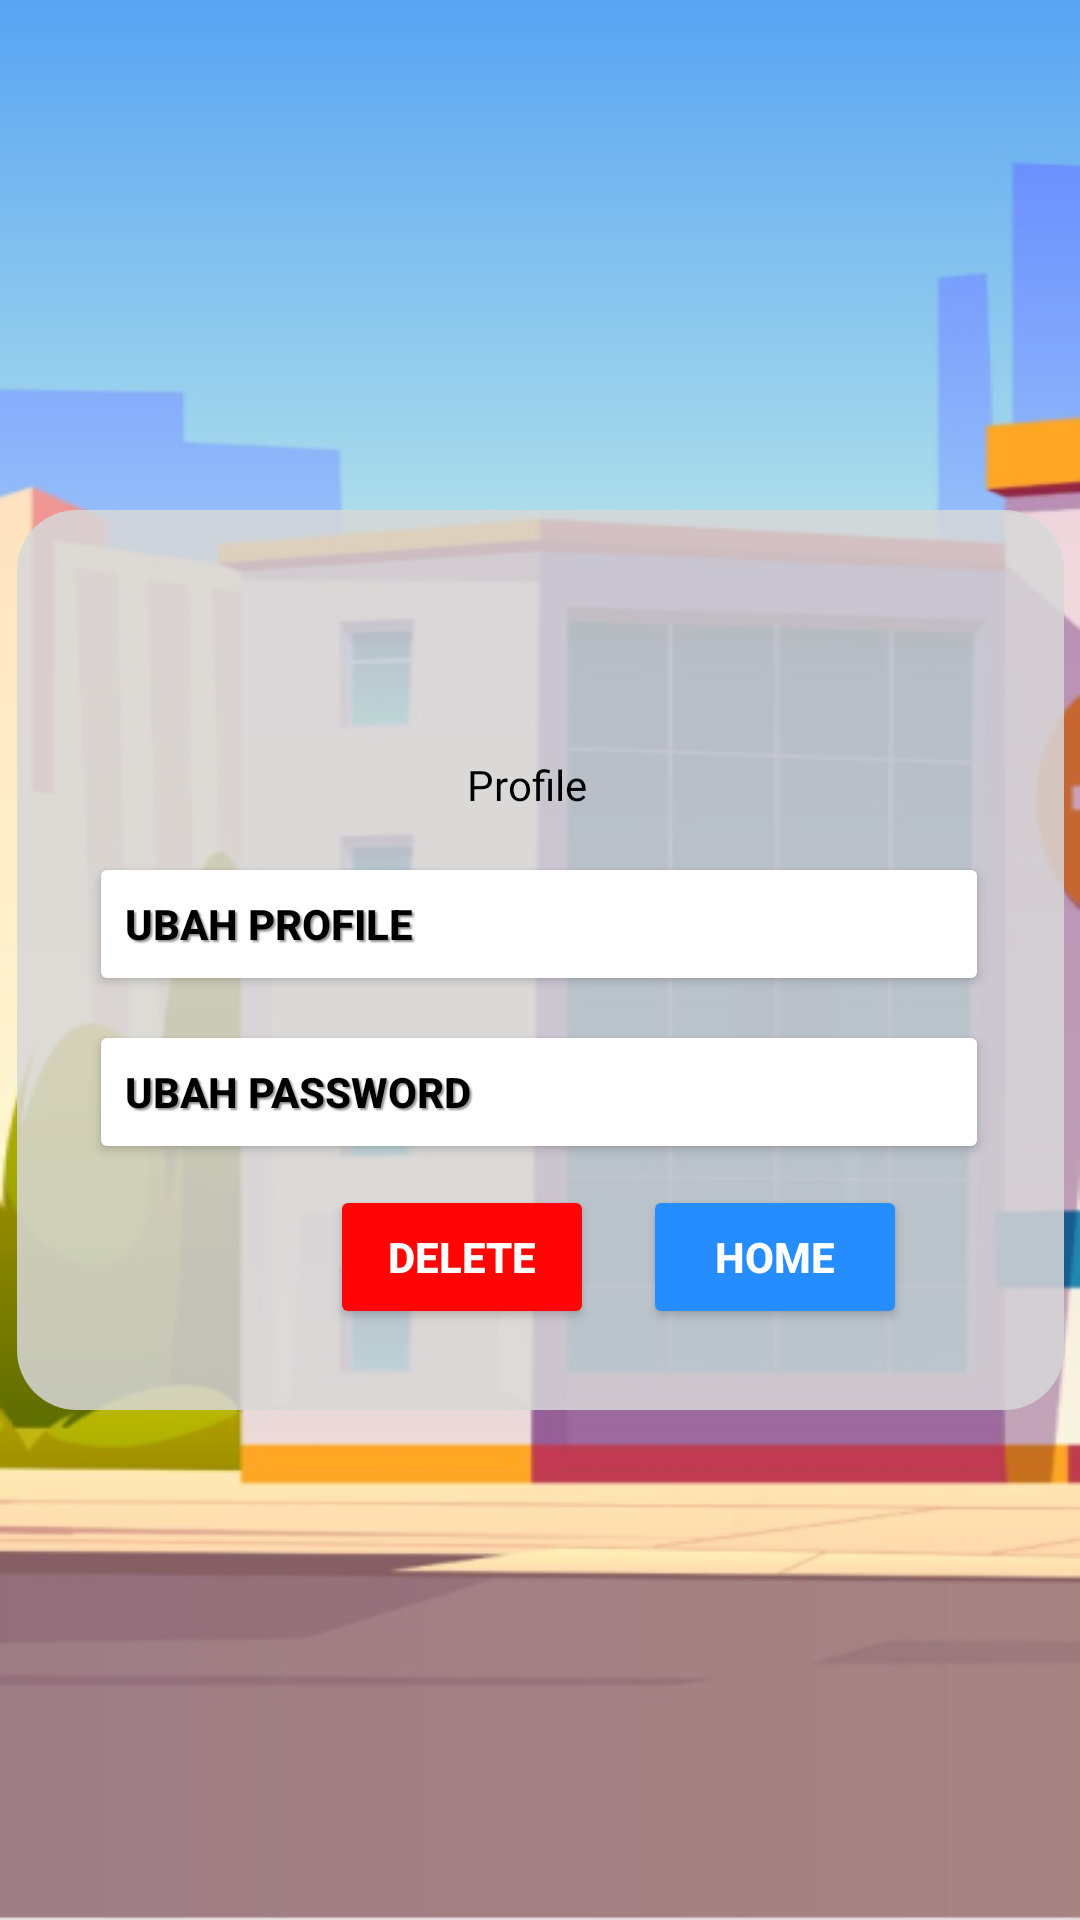

This screen was rendered from an Android layout file. Write that file and the resources it references.
<!-- AndroidManifest.xml: application theme Theme.SCT112 -->
<!-- res/layout/activity_profil.xml -->
<?xml version="1.0" encoding="utf-8"?>
<androidx.constraintlayout.widget.ConstraintLayout xmlns:android="http://schemas.android.com/apk/res/android"
    xmlns:app="http://schemas.android.com/apk/res-auto"
    xmlns:tools="http://schemas.android.com/tools"
    android:layout_width="match_parent"
    android:layout_height="match_parent"
    android:background="@drawable/back_ground_tampilan_awal"
    tools:context=".ProfilActivity">

    <ImageView
        android:id="@+id/imageViewDasarProfil"
        android:layout_width="425dp"
        android:layout_height="790dp"
        android:contentDescription="TODO"
        app:layout_constraintBottom_toBottomOf="parent"
        app:layout_constraintEnd_toEndOf="parent"
        app:layout_constraintStart_toStartOf="parent"
        app:layout_constraintTop_toTopOf="parent"
        app:layout_constraintVertical_bias="0.508"
        />

    <View
        android:id="@+id/viewNotif"
        android:layout_width="349dp"
        android:layout_height="300dp"
        android:background="@drawable/custom_kotak_form"
        app:layout_constraintBottom_toBottomOf="parent"
        app:layout_constraintEnd_toEndOf="@+id/imageViewDasarProfil"
        app:layout_constraintStart_toStartOf="@+id/imageViewDasarProfil"
        app:layout_constraintTop_toTopOf="parent" />

    <ImageView
        android:id="@+id/imageView2"
        android:layout_width="70dp"
        android:layout_height="70dp"
        android:layout_marginTop="12dp"
        app:layout_constraintEnd_toEndOf="@+id/viewNotif"
        app:layout_constraintHorizontal_bias="0.498"
        app:layout_constraintStart_toStartOf="@+id/viewNotif"
        app:layout_constraintTop_toTopOf="@+id/viewNotif"
        app:srcCompat="@drawable/ic_baseline_account_circle_24" />

    <TextView
        android:id="@+id/textView"
        android:layout_width="48dp"
        android:layout_height="24dp"
        android:fontFamily="@font/roboto_bold"
        android:text="Profile"
        android:textColor="@color/black"
        app:layout_constraintEnd_toEndOf="@+id/imageView2"
        app:layout_constraintStart_toStartOf="@+id/imageView2"
        app:layout_constraintTop_toBottomOf="@+id/imageView2" />

    <Button
        android:id="@+id/buttonProfile"
        android:layout_width="300dp"
        android:layout_height="wrap_content"
        android:layout_marginTop="8dp"
        android:backgroundTint="@color/white"
        android:onClick="SwipeProfile"
        android:shadowColor="@color/menudashboard1"
        android:shadowDx="2"
        android:shadowDy="2"
        android:shadowRadius="1"
        android:text="Ubah Profile"
        android:textAlignment="textStart"
        android:textColor="@color/black"
        android:textSize="14sp"
        android:textStyle="bold"
        app:cornerRadius="30dp"
        app:layout_constraintEnd_toEndOf="@+id/viewNotif"
        app:layout_constraintHorizontal_bias="0.489"
        app:layout_constraintStart_toStartOf="@+id/viewNotif"
        app:layout_constraintTop_toBottomOf="@+id/textView" />

    <Button
        android:id="@+id/buttonPassword"
        android:layout_width="300dp"
        android:layout_height="wrap_content"
        android:layout_marginTop="8dp"
        android:backgroundTint="@color/white"
        android:onClick="SwipePassword"
        android:shadowColor="@color/menudashboard1"
        android:shadowDx="2"
        android:shadowDy="2"
        android:shadowRadius="1"
        android:text="Ubah Password"
        android:textAlignment="textStart"
        android:textColor="@color/black"
        android:textSize="14sp"
        android:textStyle="bold"
        app:cornerRadius="30dp"
        app:layout_constraintEnd_toEndOf="@+id/viewNotif"
        app:layout_constraintHorizontal_bias="0.489"
        app:layout_constraintStart_toStartOf="@+id/viewNotif"
        app:layout_constraintTop_toBottomOf="@+id/buttonProfile" />

    <Button
        android:id="@+id/buttonBackHome"
        android:layout_width="wrap_content"
        android:layout_height="wrap_content"
        android:layout_marginBottom="20dp"
        android:backgroundTint="@color/bluebutton"
        android:lineSpacingExtra="0sp"
        android:onClick="SwipeHome"
        android:text="Home"
        android:textColor="@color/white"
        android:textSize="14sp"
        android:textStyle="bold"
        app:cornerRadius="10dp"
        app:layout_constraintBottom_toBottomOf="@+id/viewNotif"
        app:layout_constraintEnd_toEndOf="@+id/viewNotif"
        app:layout_constraintHorizontal_bias="0.8"
        app:layout_constraintStart_toStartOf="@+id/viewNotif"
        app:layout_constraintTop_toBottomOf="@+id/buttonPassword" />

    <Button
        android:id="@+id/buttonDelete"
        android:layout_width="wrap_content"
        android:layout_height="wrap_content"
        android:layout_marginBottom="20dp"
        android:backgroundTint="@color/redbutton"
        android:lineSpacingExtra="0sp"
        android:onClick="SwipeHome"
        android:text="Delete"
        android:textColor="@color/white"
        android:textSize="14sp"
        android:textStyle="bold"
        app:cornerRadius="10dp"
        app:layout_constraintBottom_toBottomOf="@+id/viewNotif"
        app:layout_constraintEnd_toEndOf="@+id/buttonBackHome"
        app:layout_constraintStart_toStartOf="@+id/viewNotif"
        app:layout_constraintTop_toBottomOf="@+id/buttonPassword" />

</androidx.constraintlayout.widget.ConstraintLayout>
<!-- resources referenced by this layout -->
<resources>
  <color name="black">#FF000000</color>
  <color name="bluebutton">#258DFF</color>
  <color name="menudashboard1">#959595</color>
  <color name="redbutton">#FF0505</color>
  <color name="white">#FFFFFFFF</color>
  <!-- drawable back_ground_tampilan_awal: png bitmap (drawable, 118391 bytes) -->
  <!-- drawable custom_kotak_form (drawable) -->
  <?xml version="1.0" encoding="utf-8"?>
  <selector xmlns:android="http://schemas.android.com/apk/res/android">
  
      <item android:state_enabled="true">
          <shape android:shape="rectangle">
              <solid android:color="@color/formPengaduan"/>
              <corners android:radius="20dp"/>
          </shape>
      </item>
  
  </selector>
  <style name="Theme.SCT112" parent="Theme.MaterialComponents.DayNight.NoActionBar">
          
          <item name="colorPrimary">@color/purple_500</item>
          <item name="colorPrimaryVariant">@color/purple_700</item>
          <item name="colorOnPrimary">@color/white</item>
          
          <item name="colorSecondary">@color/teal_200</item>
          <item name="colorSecondaryVariant">@color/teal_700</item>
          <item name="colorOnSecondary">@color/black</item>
          
          <item name="android:statusBarColor">?attr/colorPrimaryVariant</item>
          
      </style>
  <color name="formPengaduan">#D9D8D8D8</color>
  <color name="purple_500">#FF6200EE</color>
  <color name="purple_700">#FF3700B3</color>
  <color name="teal_200">#FF03DAC5</color>
  <color name="teal_700">#FF018786</color>
</resources>
